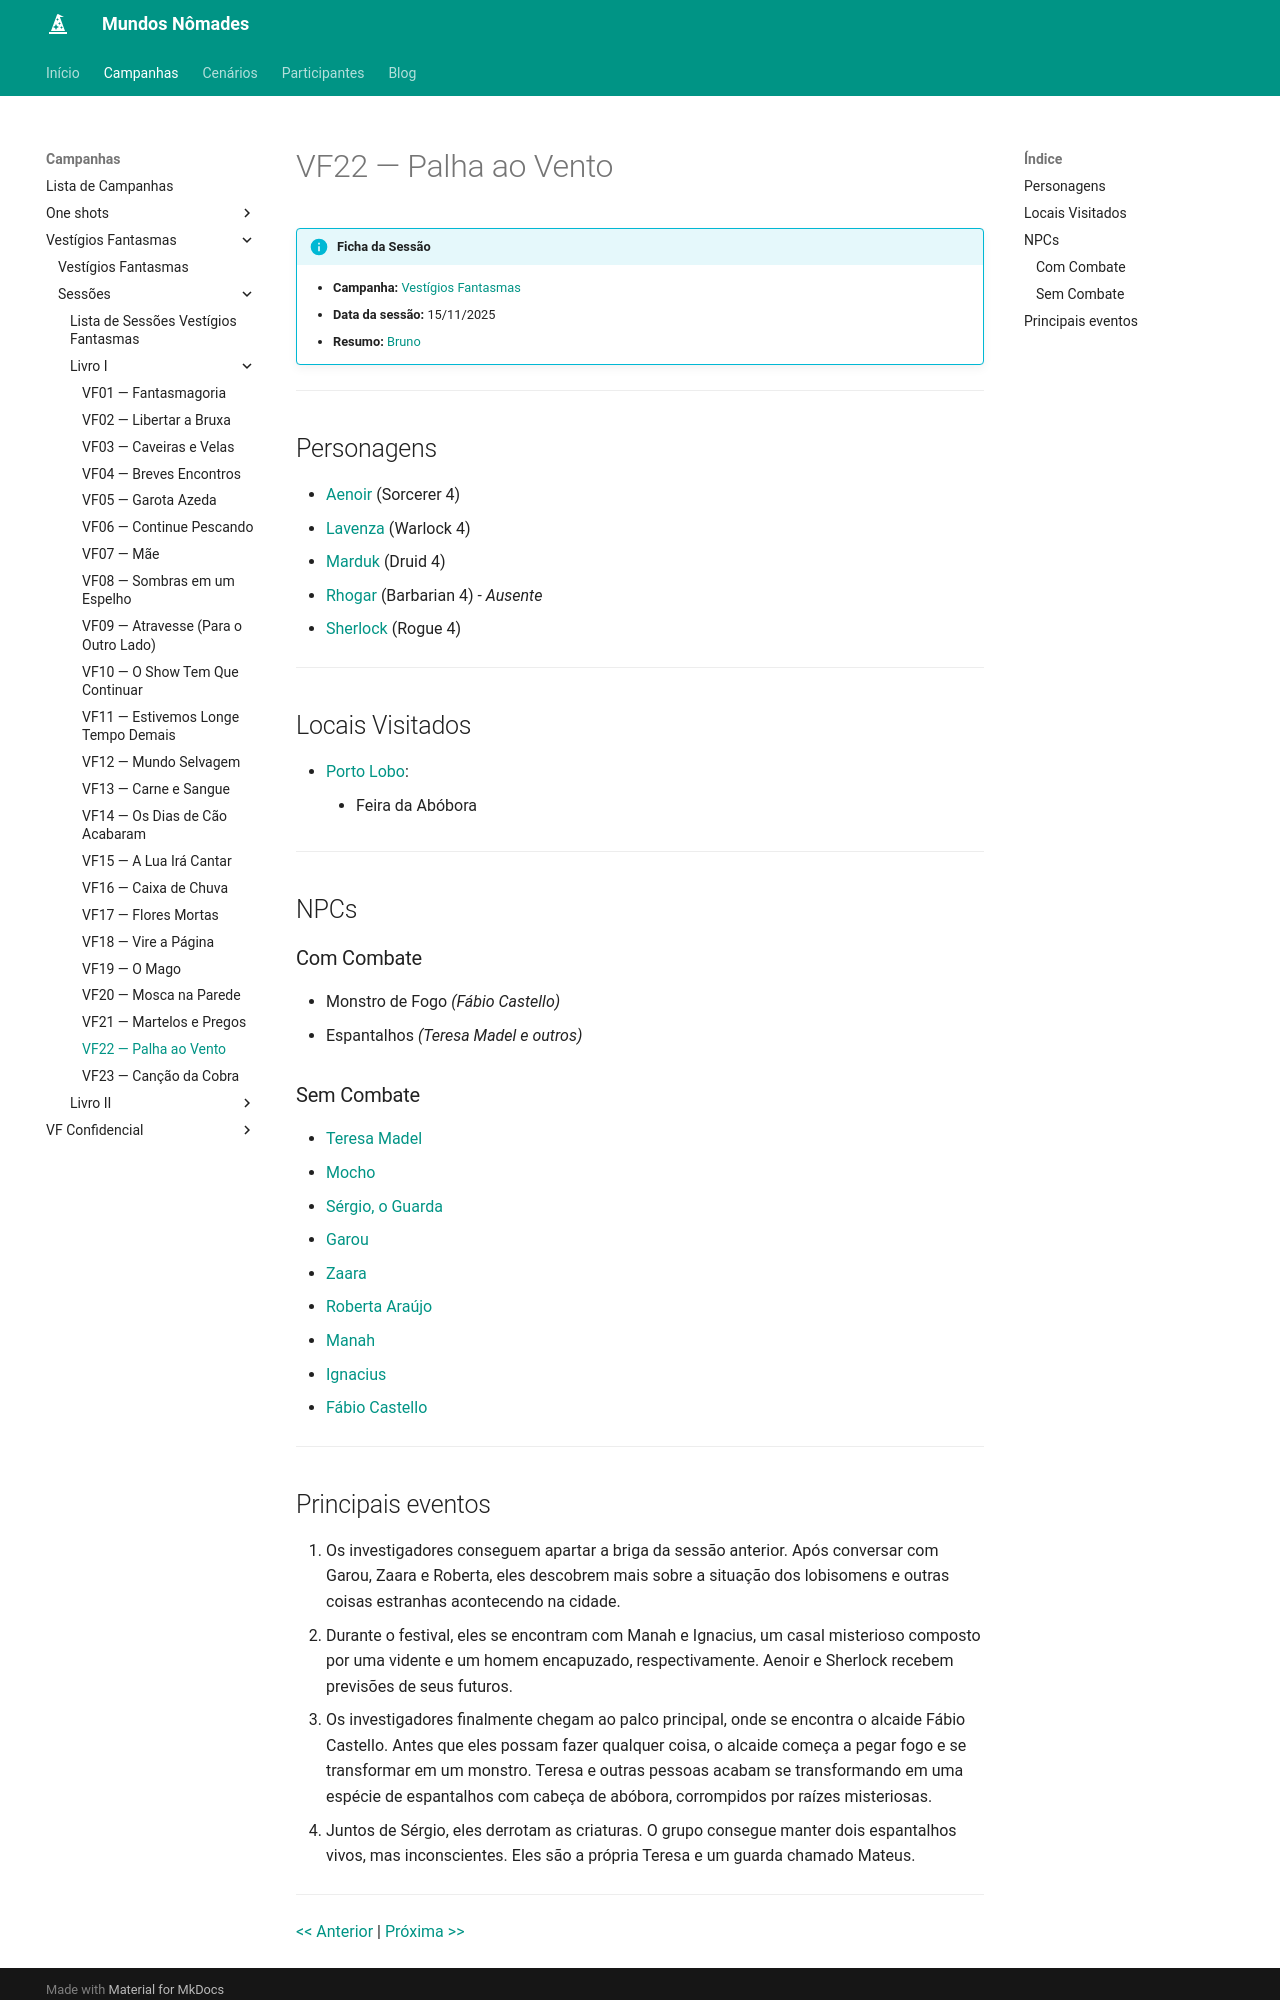

repository: Henrique42/MundosNomades · page: Campanhas/Vestígios Fantasmas/Sessões/Livro I/VF22 ― Palha ao Vento/index.html · generator: mkdocs

!!! info "Ficha da Sessão"
	- **Campanha:** [[Vestígios Fantasmas]]
	- **Data da sessão:** 15/11/2025
	- **Resumo:** [[Bruno]]

---

## Personagens

- [[Aenoir]] (Sorcerer 4)
- [[Lavenza]] (Warlock 4)
- [[Marduk]] (Druid 4)
- [[Rhogar]] (Barbarian 4) *- Ausente*
- [[Sherlock]] (Rogue 4)

---  

## Locais Visitados

- [[Porto Lobo]]:
	- Feira da Abóbora

---

## NPCs

### Com Combate

- Monstro de Fogo *(Fábio Castello)*
- Espantalhos *(Teresa Madel e outros)*

### Sem Combate

- [[Teresa Madel]]
- [[Mocho]]
- [[Sérgio, o Guarda]]
- [[Garou]]
- [[Zaara]]
- [[Roberta Araújo]]
- [[Manah]]
- [[Ignacius]]
- [[Fábio Castello]]

---
